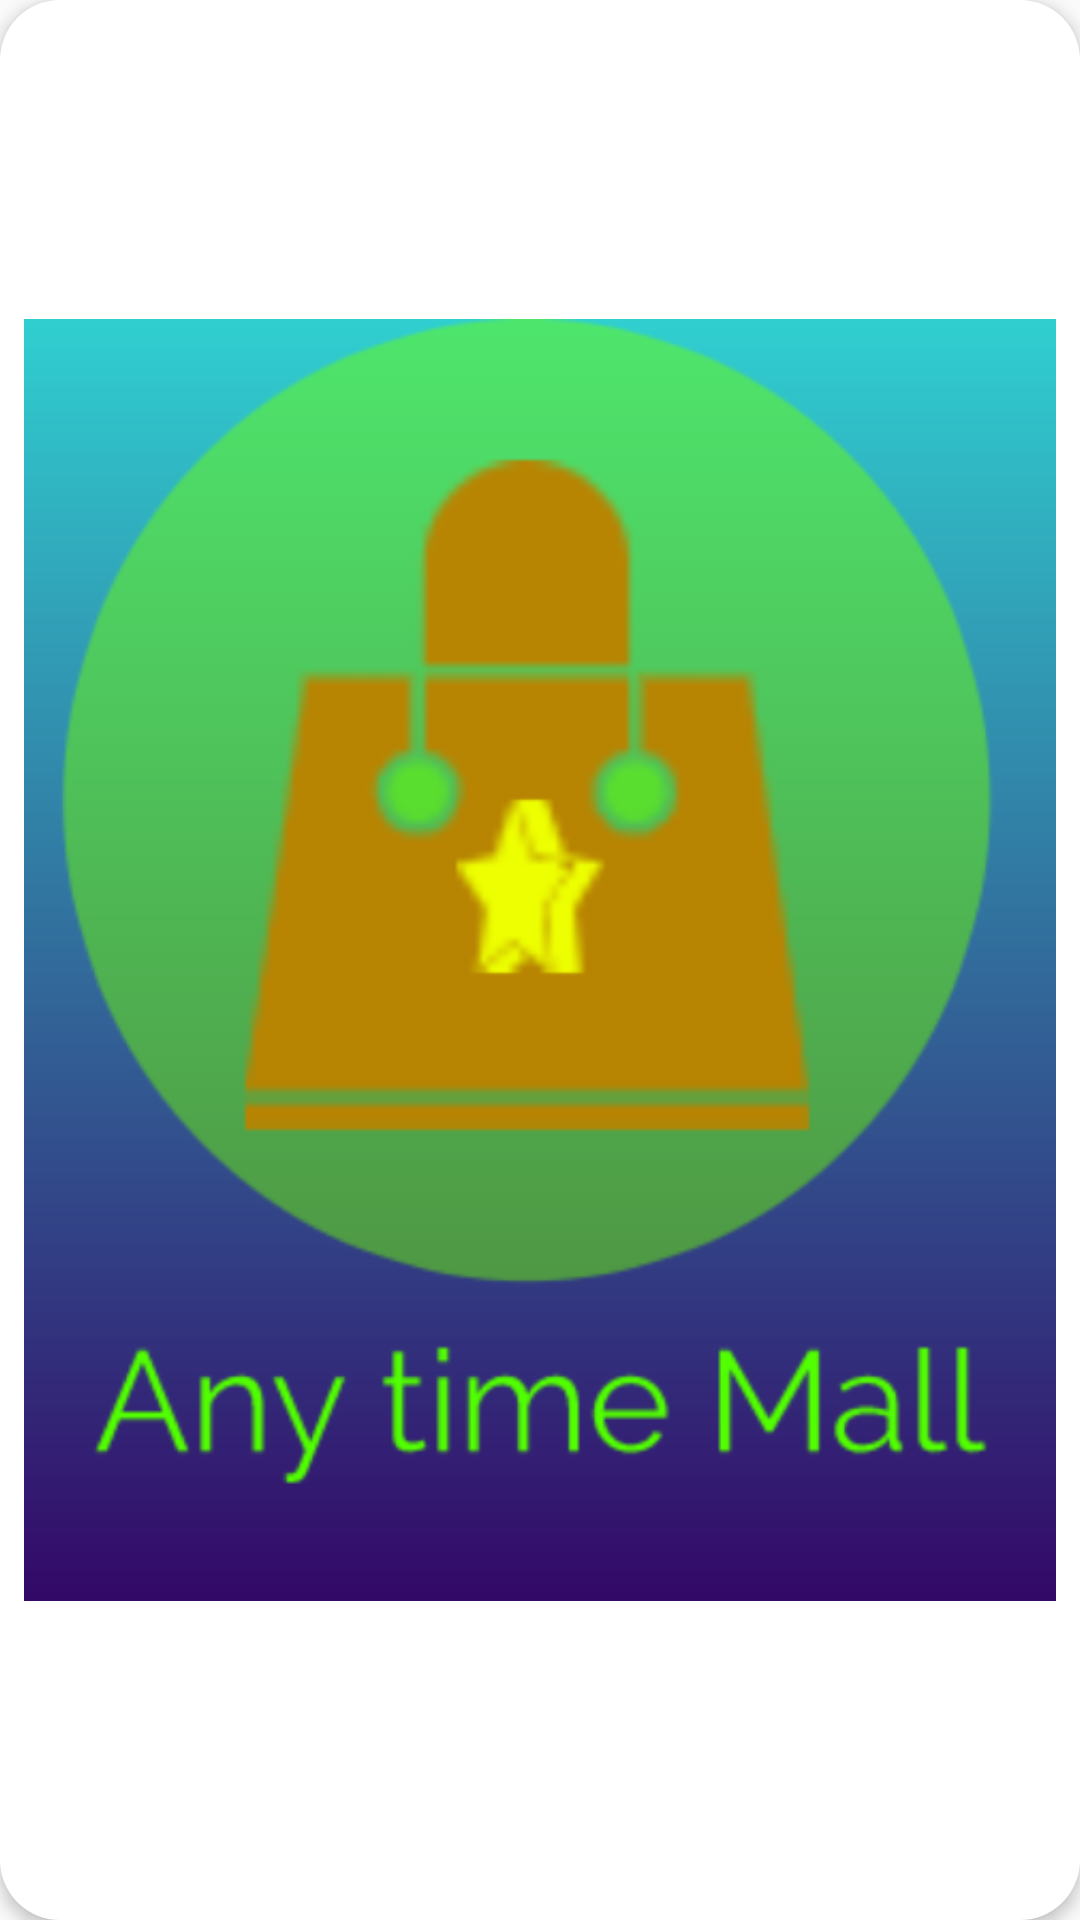

Android layout source for this screen:
<!-- AndroidManifest.xml: application theme AppTheme -->
<!-- res/layout/slider_layout.xml -->
<?xml version="1.0" encoding="utf-8"?>
<androidx.constraintlayout.widget.ConstraintLayout
    android:id="@+id/slide"
    xmlns:android="http://schemas.android.com/apk/res/android"
    xmlns:app="http://schemas.android.com/apk/res-auto"
    xmlns:tools="http://schemas.android.com/tools"
    android:elevation="3dp"
    android:padding="8dp"
    android:background="@drawable/scroll_background"
    android:layout_width="match_parent"
    android:layout_height="match_parent">

    <ImageView
        android:id="@+id/banner_slide"
        android:layout_width="match_parent"
        android:layout_height="match_parent"
        android:scaleType="fitCenter"
        app:layout_constraintBottom_toBottomOf="parent"
        app:layout_constraintEnd_toEndOf="parent"
        app:layout_constraintStart_toStartOf="parent"
        app:layout_constraintTop_toTopOf="parent"
        app:srcCompat="@drawable/splash_background" />
</androidx.constraintlayout.widget.ConstraintLayout>
<!-- resources referenced by this layout -->
<resources>
  <!-- drawable scroll_background (drawable) -->
  <?xml version="1.0" encoding="utf-8"?>
  <layer-list xmlns:android="http://schemas.android.com/apk/res/android">
  
      <item>
          <shape android:shape="rectangle">
              <solid android:color="@color/colorAccent"/>
              <corners android:radius="20dp"/>
          </shape>
      </item>
  
  </layer-list>
  <!-- drawable splash_background (drawable) -->
  <?xml version="1.0" encoding="utf-8"?>
  <layer-list xmlns:android="http://schemas.android.com/apk/res/android">
      <item>
          <shape>
              <gradient android:angle="90" android:startColor="#330867" android:endColor="#30cfd0"/>
          </shape>
      </item>
      <item>
          <bitmap android:src="@mipmap/conform" android:gravity="center"/>
      </item>
  </layer-list>
  <style name="AppTheme" parent="Theme.AppCompat.Light.NoActionBar">
          
          <item name="colorPrimary">@color/colorPrimary</item>
          <item name="colorPrimaryDark">@color/colorPrimaryDark</item>
          <item name="colorAccent">@color/colorAccent</item>
      </style>
  <color name="colorAccent">#ffffff</color>
  <color name="colorPrimary">#F8021F</color>
  <color name="colorPrimaryDark">#F8021F</color>
</resources>
